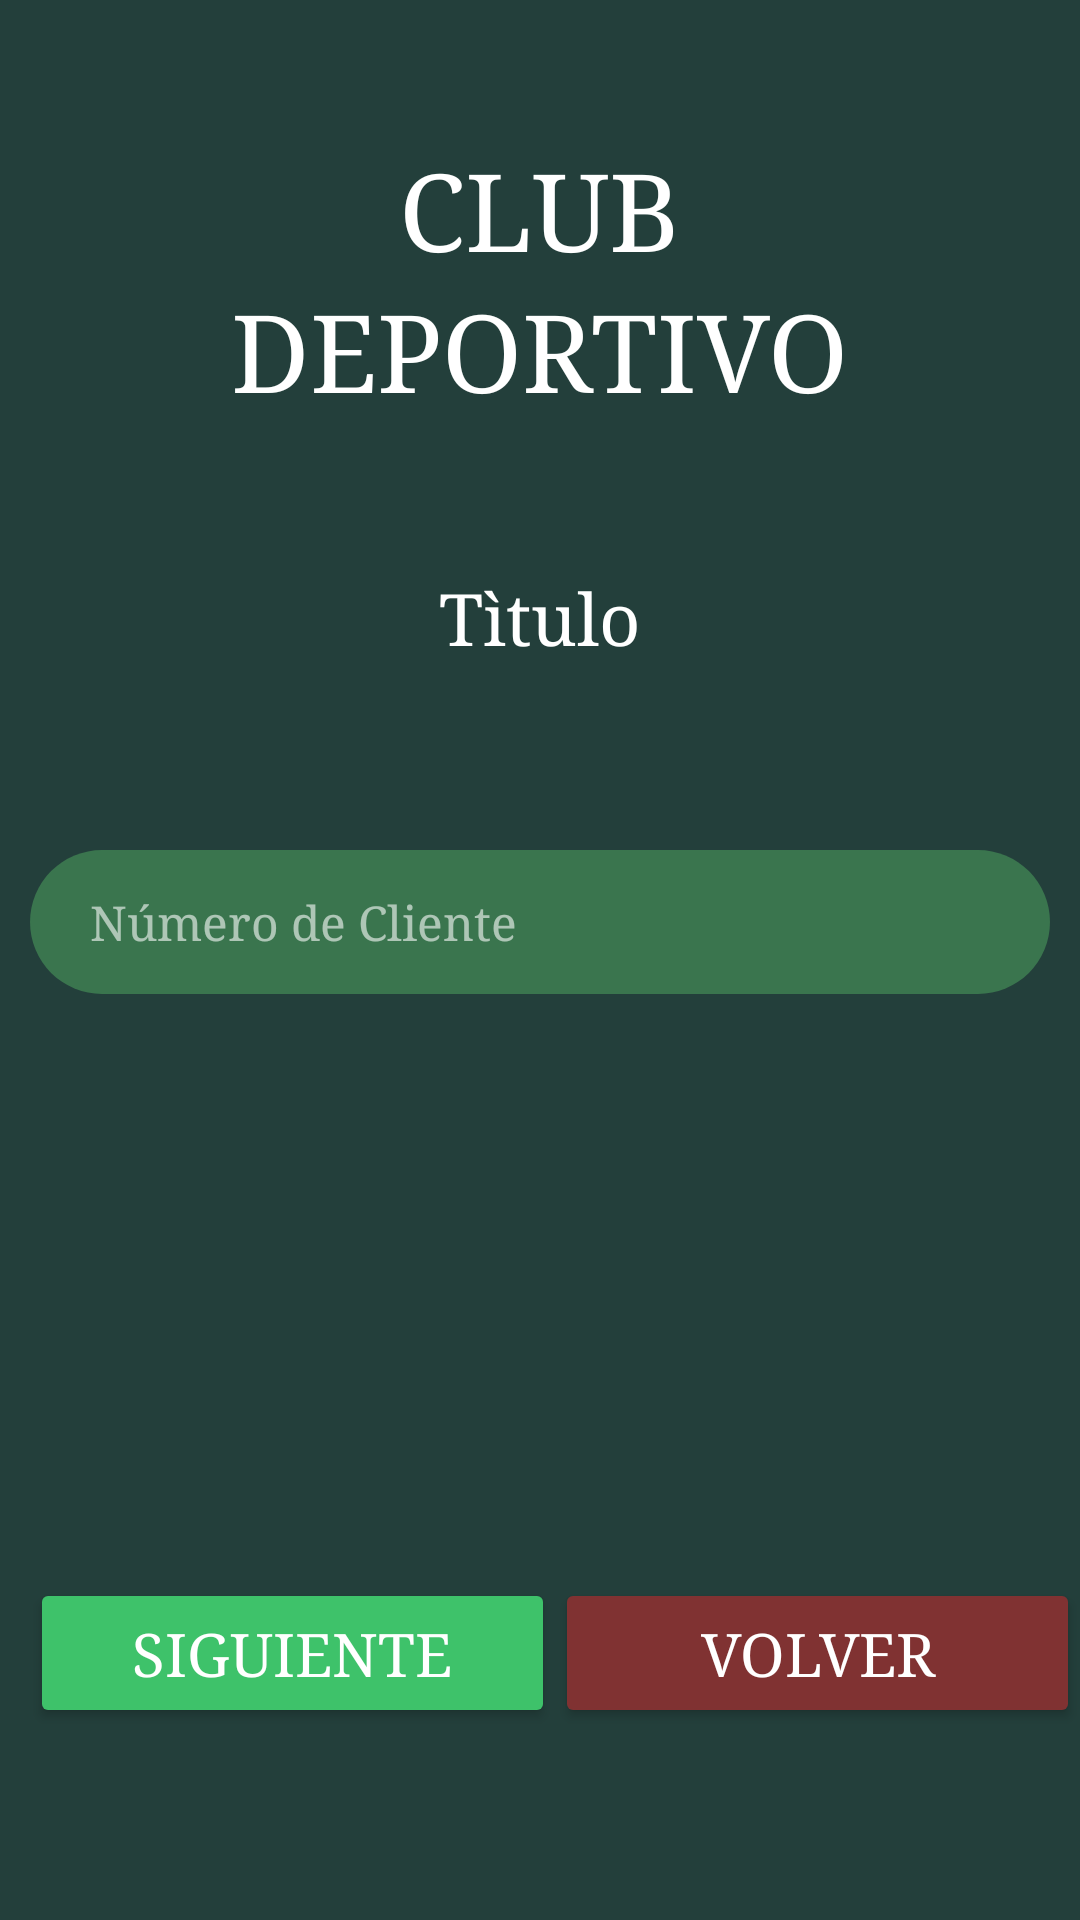

Layout XML and referenced resources for this Android screen:
<!-- AndroidManifest.xml: application theme Theme.Club -->
<!-- res/layout/activity_buscar_cliente.xml -->
<?xml version="1.0" encoding="utf-8"?>
<LinearLayout xmlns:android="http://schemas.android.com/apk/res/android"
    android:layout_width="match_parent"
    android:layout_height="match_parent"
    android:background="#233F3B"
    android:orientation="vertical">

    
    <LinearLayout
        android:layout_width="match_parent"
        android:layout_height="wrap_content"
        android:layout_weight="1"
        android:orientation="vertical">

        <Space
            android:layout_width="match_parent"
            android:layout_height="46dp" />

        <TextView
            android:layout_width="wrap_content"
            android:layout_height="wrap_content"
            android:layout_gravity="center"
            android:fontFamily="serif"
            android:text="CLUB"
            android:textColor="#FFFFFF"
            android:textSize="36dp" />

        <TextView
            android:layout_width="wrap_content"
            android:layout_height="wrap_content"
            android:layout_gravity="center"
            android:fontFamily="serif"
            android:text="DEPORTIVO"
            android:textColor="#FFFFFF"
            android:textSize="36dp" />

        <Space
            android:layout_width="match_parent"
            android:layout_height="50dp" />

        <TextView
            android:id="@+id/txtTituloBuscarCliente"
            android:layout_width="wrap_content"
            android:layout_height="wrap_content"
            android:layout_gravity="center"
            android:fontFamily="serif"
            android:text="Tìtulo"
            android:textColor="#FFFFFF"
            android:textSize="24dp" />

        <Space
            android:layout_width="match_parent"
            android:layout_height="62dp" />

        <EditText
            android:id="@+id/txtNroCliente"
            android:layout_width="match_parent"
            android:layout_height="48dp"
            android:layout_marginHorizontal="10dp"
            android:background="@drawable/ed_txt_redondo_selector"
            android:hint="Número de Cliente"
            android:inputType="number"
            android:paddingHorizontal="20dp"
            android:fontFamily="serif"
            android:textColor="#FFFFFF"
            android:textColorHint="#96FFFFFF"
            android:textSize="16dp" />

    </LinearLayout>

    
    <LinearLayout
        android:layout_width="match_parent"
        android:layout_height="114dp"
        android:orientation="horizontal">

        <Button
            android:id="@+id/btnSiguiente"
            android:layout_width="175dp"
            android:layout_height="50dp"
            android:layout_marginLeft="10dp"
            android:backgroundTint="#3ec26a"
            android:fontFamily="serif"
            android:insetTop="0dp"
            android:insetBottom="0dp"
            android:padding="0dp"
            android:text="Siguiente"
            android:textColor="#ffffff"
            android:textSize="20dp" />

        <Space
            android:layout_width="wrap_content"
            android:layout_height="wrap_content"
            android:layout_weight="1"/>

        <Button
            android:id="@+id/btnVolver"
            android:layout_width="175dp"
            android:layout_height="50dp"
            android:layout_marginRight="10dp"
            android:backgroundTint="#803232"
            android:fontFamily="serif"
            android:insetTop="0dp"
            android:insetBottom="0dp"
            android:padding="0dp"
            android:text="Volver"
            android:textColor="#ffffff"
            android:textSize="20dp" />

    </LinearLayout>

</LinearLayout>
<!-- resources referenced by this layout -->
<resources>
  <!-- drawable ed_txt_redondo_selector (drawable) -->
  <?xml version="1.0" encoding="utf-8"?>
  <selector xmlns:android="http://schemas.android.com/apk/res/android">
      <item android:state_focused="true" android:drawable="@drawable/edit_text_redondeado"/>
      <item android:state_pressed="true" android:drawable="@drawable/edit_text_redondeado"/>
      <item android:state_checked="true" android:drawable="@drawable/edit_text_redondeado"/>
      <item android:drawable="@drawable/edit_text_redondeado"/>
  </selector>
  <style name="Theme.Club" parent="Base.Theme.Club" />
  <!-- drawable edit_text_redondeado (drawable) -->
  <?xml version="1.0" encoding="utf-8"?>
  <shape xmlns:android="http://schemas.android.com/apk/res/android">
      <corners android:radius="30dp"/>
      <solid android:color="@color/btnVerdeApagado"/>
      <stroke android:width="0dp"
              android:color="@color/btnVerdeApagado"/>
  </shape>
  <style name="Base.Theme.Club" parent="Theme.Material3.DayNight.NoActionBar">
          
          
      </style>
  <color name="btnVerdeApagado">#3A754E</color>
</resources>
